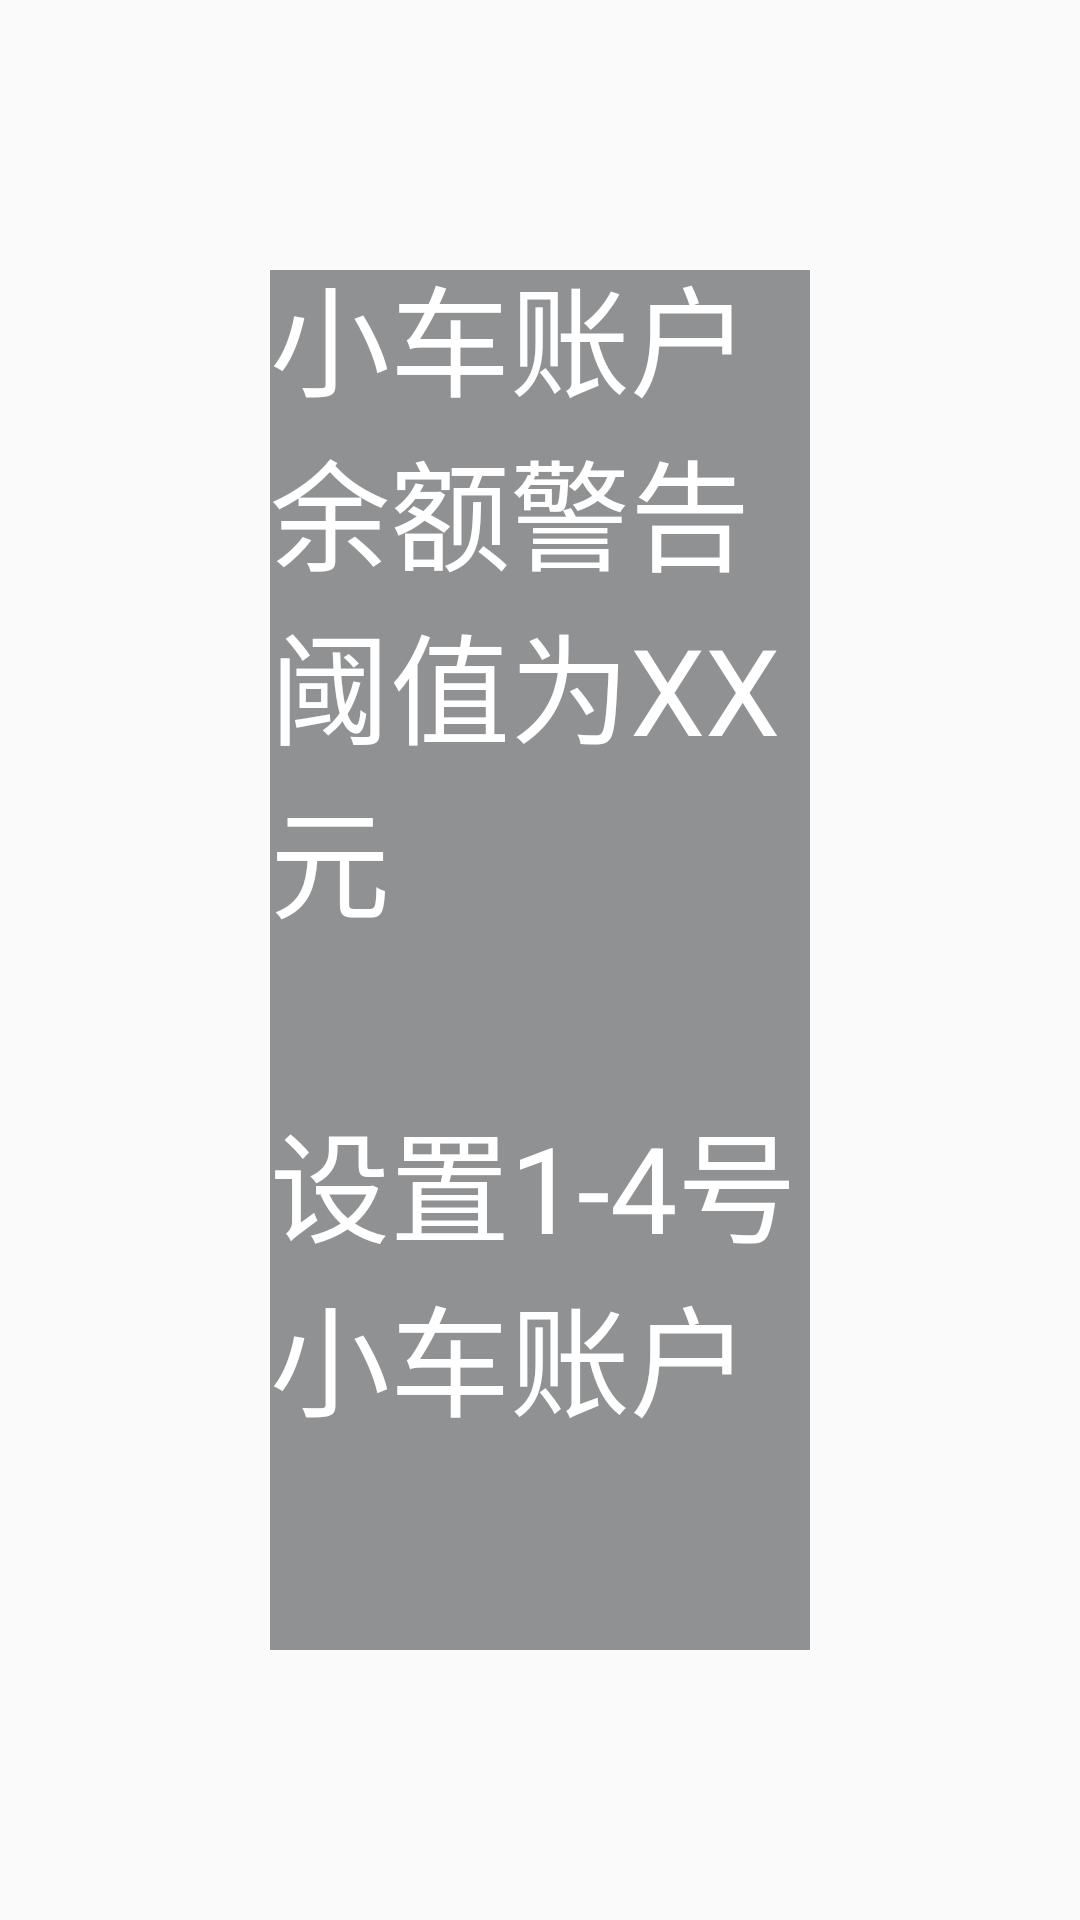

The Android layout XML behind this screen, and the referenced resources:
<!-- AndroidManifest.xml: application theme Theme.ShiYiDaoShiSan -->
<!-- res/layout/yzsz.xml -->
<?xml version="1.0" encoding="utf-8"?>
<LinearLayout xmlns:android="http://schemas.android.com/apk/res/android"
    android:layout_width="match_parent"
    android:layout_height="match_parent">
    <LinearLayout
        android:layout_width="match_parent"
        android:layout_height="match_parent"
        android:layout_margin="90dp"
        android:background="@color/material_dynamic_neutral60"
        android:orientation="vertical"
        android:gravity="center_vertical">
        <TextView
            android:id="@+id/yzsz_wz1"
            android:layout_gravity="center"
            android:layout_width="wrap_content"
            android:layout_height="wrap_content"
            android:textSize="40dp"
            android:textColor="@color/white"
            android:text="当前1-4号小车账户余额警告阈值为XX元"/>
        <LinearLayout
            android:layout_marginTop="50dp"
            android:layout_width="wrap_content"
            android:layout_height="wrap_content"
            android:orientation="horizontal"
            android:layout_gravity="center">
            <TextView
                android:layout_width="wrap_content"
                android:layout_height="wrap_content"
                android:textSize="40dp"
                android:textColor="@color/white"
                android:text="设置1-4号小车账户余额警告阈值:"/>
            <EditText
                android:id="@+id/shezhi"
                android:enabled="true"
                android:layout_width="160dp"
                android:layout_height="48dp"
                android:layout_gravity="center"
                android:inputType="numberDecimal"/>
            <TextView
                android:layout_width="wrap_content"
                android:layout_height="wrap_content"
                android:textSize="40dp"
                android:textColor="@color/white"
                android:text="元"/>
        </LinearLayout>
        <Button
            android:id="@+id/yzsz_anniu"
            android:layout_gravity="center"
            android:layout_marginTop="60dp"
            android:layout_width="160dp"
            android:layout_height="70dp"
            android:text="设置"
            android:textSize="30sp"
            android:textColor="@color/material_dynamic_neutral60"/>
    </LinearLayout>



</LinearLayout>
<!-- resources referenced by this layout -->
<resources>
  <style name="Theme.ShiYiDaoShiSan" parent="Theme.MaterialComponents.DayNight.NoActionBar.Bridge">
          
          <item name="colorPrimary">@color/purple_500</item>
          <item name="colorPrimaryVariant">@color/purple_700</item>
          <item name="colorOnPrimary">@color/white</item>
          
          <item name="colorSecondary">@color/teal_200</item>
          <item name="colorSecondaryVariant">@color/teal_700</item>
          <item name="colorOnSecondary">@color/black</item>
          
          <item name="android:statusBarColor">?attr/colorPrimaryVariant</item>
          
      </style>
  <!-- not gathered from this repository: default colours our renderer supplied (Android Studio template values) -->
  <color name="purple_500">#FF6200EE</color>
  <color name="purple_700">#FF3700B3</color>
  <color name="teal_200">#FF03DAC5</color>
  <color name="teal_700">#FF018786</color>
  <color name="black">#FF000000</color>
  <color name="white">#FFFFFFFF</color>
</resources>
